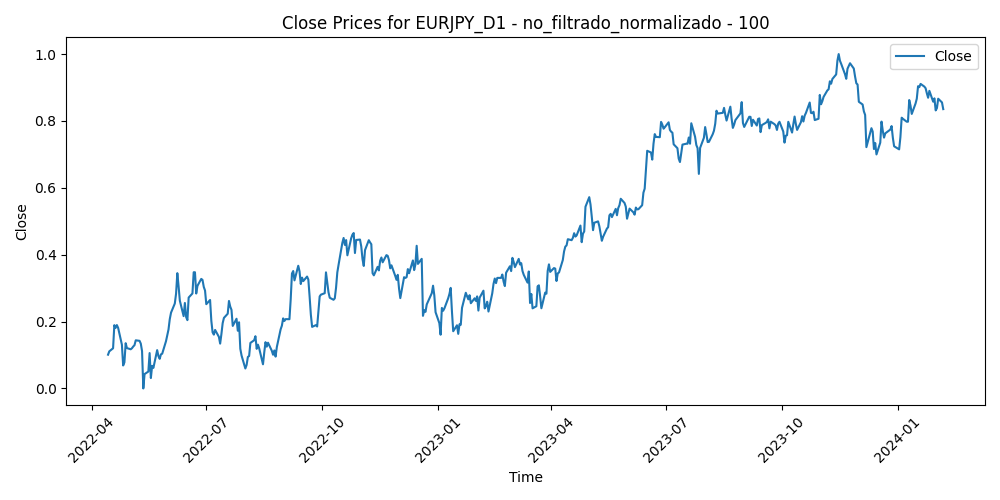

Values plotted in this chart, from the file beside it:
Time, Close, Volume, diferencia_media_100
2022-04-14, 0.1009, 0.4582, 0.3284
2022-04-15, 0.111, 0.6218, 0.3141
2022-04-18, 0.1201, 0.2465, 0.3016
2022-04-19, 0.1893, 0.5175, 0.1728
2022-04-20, 0.1811, 0.6318, 0.1959
2022-04-21, 0.1896, 0.5577, 0.1865
2022-04-22, 0.1813, 0.5913, 0.2097
2022-04-25, 0.1309, 0.7026, 0.3143
2022-04-26, 0.06867, 0.6257, 0.4409
2022-04-27, 0.07805, 0.6786, 0.4267
2022-04-28, 0.1353, 0.7848, 0.3203
2022-04-29, 0.1206, 0.6933, 0.3545
2022-05-02, 0.1172, 0.5208, 0.3668
2022-05-03, 0.1203, 0.4339, 0.3663
2022-05-04, 0.1254, 0.3909, 0.3615
2022-05-05, 0.1294, 0.6609, 0.359
2022-05-06, 0.1439, 0.7572, 0.3367
2022-05-09, 0.1424, 0.5725, 0.3457
2022-05-10, 0.1341, 0.6875, 0.3673
2022-05-11, 0.1116, 0.6138, 0.416
2022-05-12, 0.0, 0.8154, 0.6371
2022-05-13, 0.04297, 0.5851, 0.5561
2022-05-16, 0.05048, 0.4286, 0.5443
2022-05-17, 0.1058, 0.4867, 0.4401
2022-05-18, 0.03104, 0.4585, 0.5889
2022-05-19, 0.06763, 0.7731, 0.5203
2022-05-20, 0.06138, 0.5859, 0.5352
2022-05-23, 0.1146, 0.5032, 0.4349
2022-05-24, 0.09671, 0.602, 0.4732
2022-05-25, 0.08852, 0.5728, 0.4922
2022-05-26, 0.102, 0.4665, 0.4693
2022-05-27, 0.1039, 0.4459, 0.4687
2022-05-30, 0.1412, 0.2291, 0.4001
2022-05-31, 0.159, 0.6293, 0.3696
2022-06-01, 0.1762, 0.5374, 0.3408
2022-06-02, 0.2072, 0.3919, 0.2856
2022-06-03, 0.2266, 0.3534, 0.2538
2022-06-06, 0.2539, 0.4022, 0.2067
2022-06-07, 0.2834, 0.5826, 0.1567
2022-06-08, 0.3448, 0.5905, 0.04539
2022-06-09, 0.3056, 0.672, 0.1307
2022-06-10, 0.2624, 0.6667, 0.2233
2022-06-13, 0.2163, 0.8251, 0.3204
2022-06-14, 0.2556, 0.7841, 0.2512
2022-06-15, 0.2135, 0.8345, 0.3407
2022-06-16, 0.2043, 0.9318, 0.3657
2022-06-17, 0.2718, 0.888, 0.2417
2022-06-20, 0.2841, 0.5852, 0.2256
2022-06-21, 0.3475, 0.6591, 0.1106
2022-06-22, 0.3475, 0.816, 0.1198
2022-06-23, 0.2839, 0.9229, 0.251
2022-06-24, 0.3069, 0.699, 0.2127
2022-06-27, 0.3276, 0.6201, 0.1795
2022-06-28, 0.3245, 0.6174, 0.1928
2022-06-29, 0.3035, 0.7466, 0.2406
2022-06-30, 0.2928, 0.6941, 0.2677
2022-07-01, 0.252, 0.7108, 0.354
2022-07-04, 0.2645, 0.4125, 0.3362
2022-07-05, 0.202, 0.7759, 0.464
2022-07-06, 0.1678, 0.8631, 0.5354
... 411 more rows
